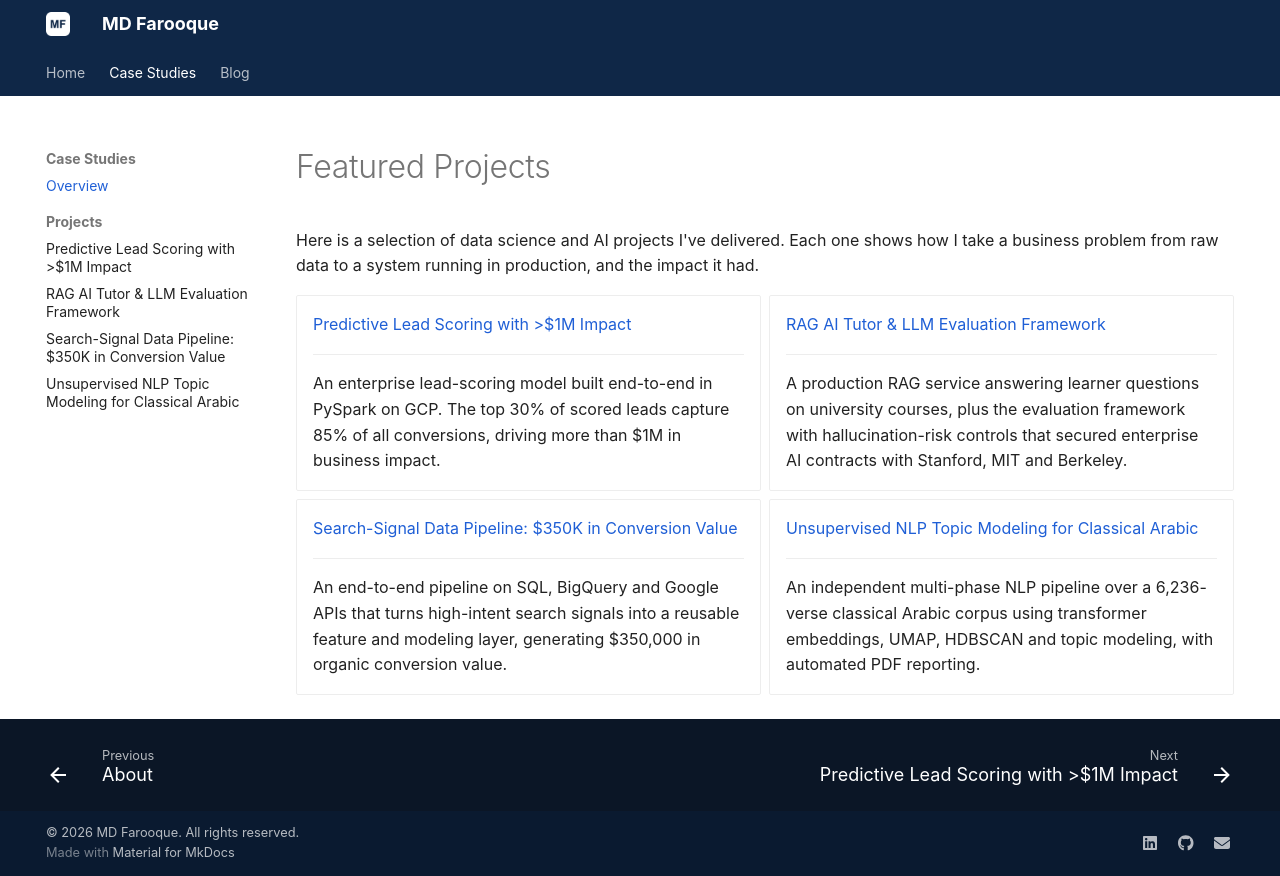

repository: umarvinci/umarailabs-website · page: portfolio/index.html · generator: mkdocs

---
title: Case Studies
description: Case studies from MD Farooque's work in production RAG, LLM evaluation, predictive machine learning, data pipelines and NLP, with measurable business results.
---

# Featured Projects

Here is a selection of data science and AI projects I've delivered. Each one shows how I take a business problem from raw data to a system running in production, and the impact it had.

<div class="grid cards" markdown>

-   [Predictive Lead Scoring with >$1M Impact](projects/lead-scoring.md)

    ---

    An enterprise lead-scoring model built end-to-end in PySpark on GCP. The top 30% of scored leads capture 85% of all conversions, driving more than $1M in business impact.

-   [RAG AI Tutor & LLM Evaluation Framework](projects/rag-ai-tutor.md)

    ---

    A production RAG service answering learner questions on university courses, plus the evaluation framework with hallucination-risk controls that secured enterprise AI contracts with Stanford, MIT and Berkeley.

-   [Search-Signal Data Pipeline: $350K in Conversion Value](projects/search-signal-pipeline.md)

    ---

    An end-to-end pipeline on SQL, BigQuery and Google APIs that turns high-intent search signals into a reusable feature and modeling layer, generating $350,000 in organic conversion value.

-   [Unsupervised NLP Topic Modeling for Classical Arabic](projects/arabic-topic-modeling.md)

    ---

    An independent multi-phase NLP pipeline over a 6,236-verse classical Arabic corpus using transformer embeddings, UMAP, HDBSCAN and topic modeling, with automated PDF reporting.

</div>
